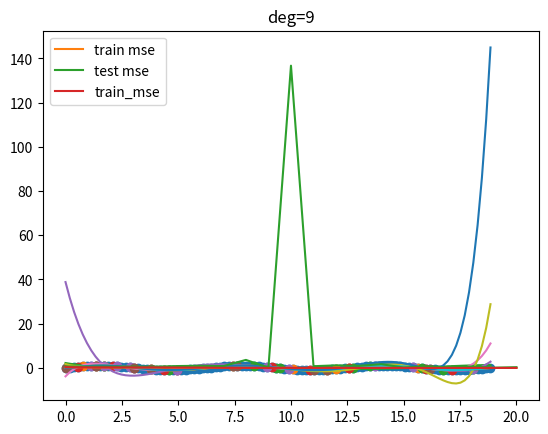

This figure's Python source:
# over fitting example

import numpy as np
from matplotlib import pyplot as plt

# make up some data (in this case sin curve)
N = 100
X = np.linspace( 0, 6*np.pi, N )
Y = np.sin( X )

plt.scatter( X, Y )
plt.show()

# make the polynomial data
def make_poly( X, deg ):
    n = len(X)
    data = [ np.ones(n) ]
    for d in range( deg ):
        data.append( X**(d+1) )
    return np.vstack(data).T

def fit( X, Y ):
    return np.linalg.solve( X.T.dot(X), X.T.dot(Y) )

def fit_and_display( X, Y, sample, deg ):
    N = len( X )
    train_idx = np.random.choice( N, sample )
    Xtrain = X[train_idx]
    Ytrain = Y[train_idx]
    # plt.scatter( Xtrain, Ytrain )
    # plt.show()
    # fit polynomial
    Xtrain_poly = make_poly( Xtrain, deg )
    w = fit( Xtrain_poly, Ytrain )
    # display the polynomial
    X_poly = make_poly( X, deg )
    Y_hat  = X_poly.dot( w )
    plt.plot( X, Y )
    plt.plot( X, Y_hat )
    plt.scatter( Xtrain, Ytrain )
    plt.title( 'deg=%d' % deg )
    plt.show()

# for deg in ( 5, 6, 7, 8, 9, 10 ):
#     fit_and_display( X, Y, 30, deg )


def get_mse( Y, Y_hat ):
    d = Y - Y_hat
    return d.T.dot(d) / len(d)

def plot_train_vs_test_curves( X, Y, sample=20, max_deg=20 ):
    N = len( X )
    train_idx = np.random.choice( N, sample )
    Xtrain = X[train_idx]
    Ytrain = Y[train_idx]
    test_idx = [idx for idx in range(N) if idx not in train_idx]
    Xtest  = X[test_idx]
    Ytest  = Y[test_idx]
    mse_trains = []
    mse_tests  = []
    for deg in range( max_deg + 1 ):
        Xtrain_poly = make_poly( Xtrain, deg )
        w = fit( Xtrain_poly, Ytrain )
        Yhat_train = Xtrain_poly.dot(w)
        mse_train  = get_mse( Ytrain, Yhat_train )
        Xtest_poly = make_poly( Xtest, deg )
        Yhat_test  = Xtest_poly.dot(w)
        mse_test   = get_mse( Ytest, Yhat_test )
        mse_trains.append( mse_train )
        mse_tests.append(  mse_test  )
    plt.plot( mse_trains, label='train mse' )
    plt.plot( mse_tests,  label='test mse' )
    plt.legend()
    plt.show()
    plt.plot( mse_trains, label='train_mse' )
    plt.legend()
    plt.show()

if __name__ == "__main__":
    # make up soome data and plot it
    N = 100
    X = np.linspace( 0, 6*np.pi, N )
    Y = np.sin(X)

    plt.plot( X, Y )
    plt.show()

    for deg in (5, 6, 7, 8, 9):
        fit_and_display( X, Y, 10, deg )
    plot_train_vs_test_curves( X, Y )

